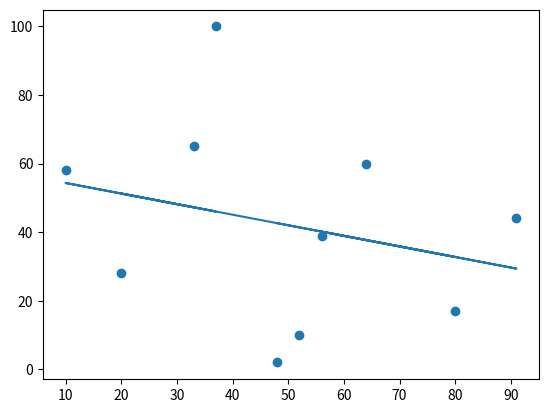

The matplotlib source for this figure:
"""""
Ex. 20

Now apply linear regression to the x and y model just created.
"""

import numpy as np
import matplotlib.pyplot as plt
from scipy import stats
import random

x = []
y = []

for i in range(10):
  x = np.append(x,[random.randint(1,100)])

for j in range(10):
  y = np.append(y,[random.randint(1,100)])

slope, intercept, r, p, std_err = stats.linregress(x, y)

def myfunc(x):
  return slope * x + intercept

mymodel = list(map(myfunc, x))

plt.scatter(x, y)
plt.plot(x, mymodel)

plt.show()